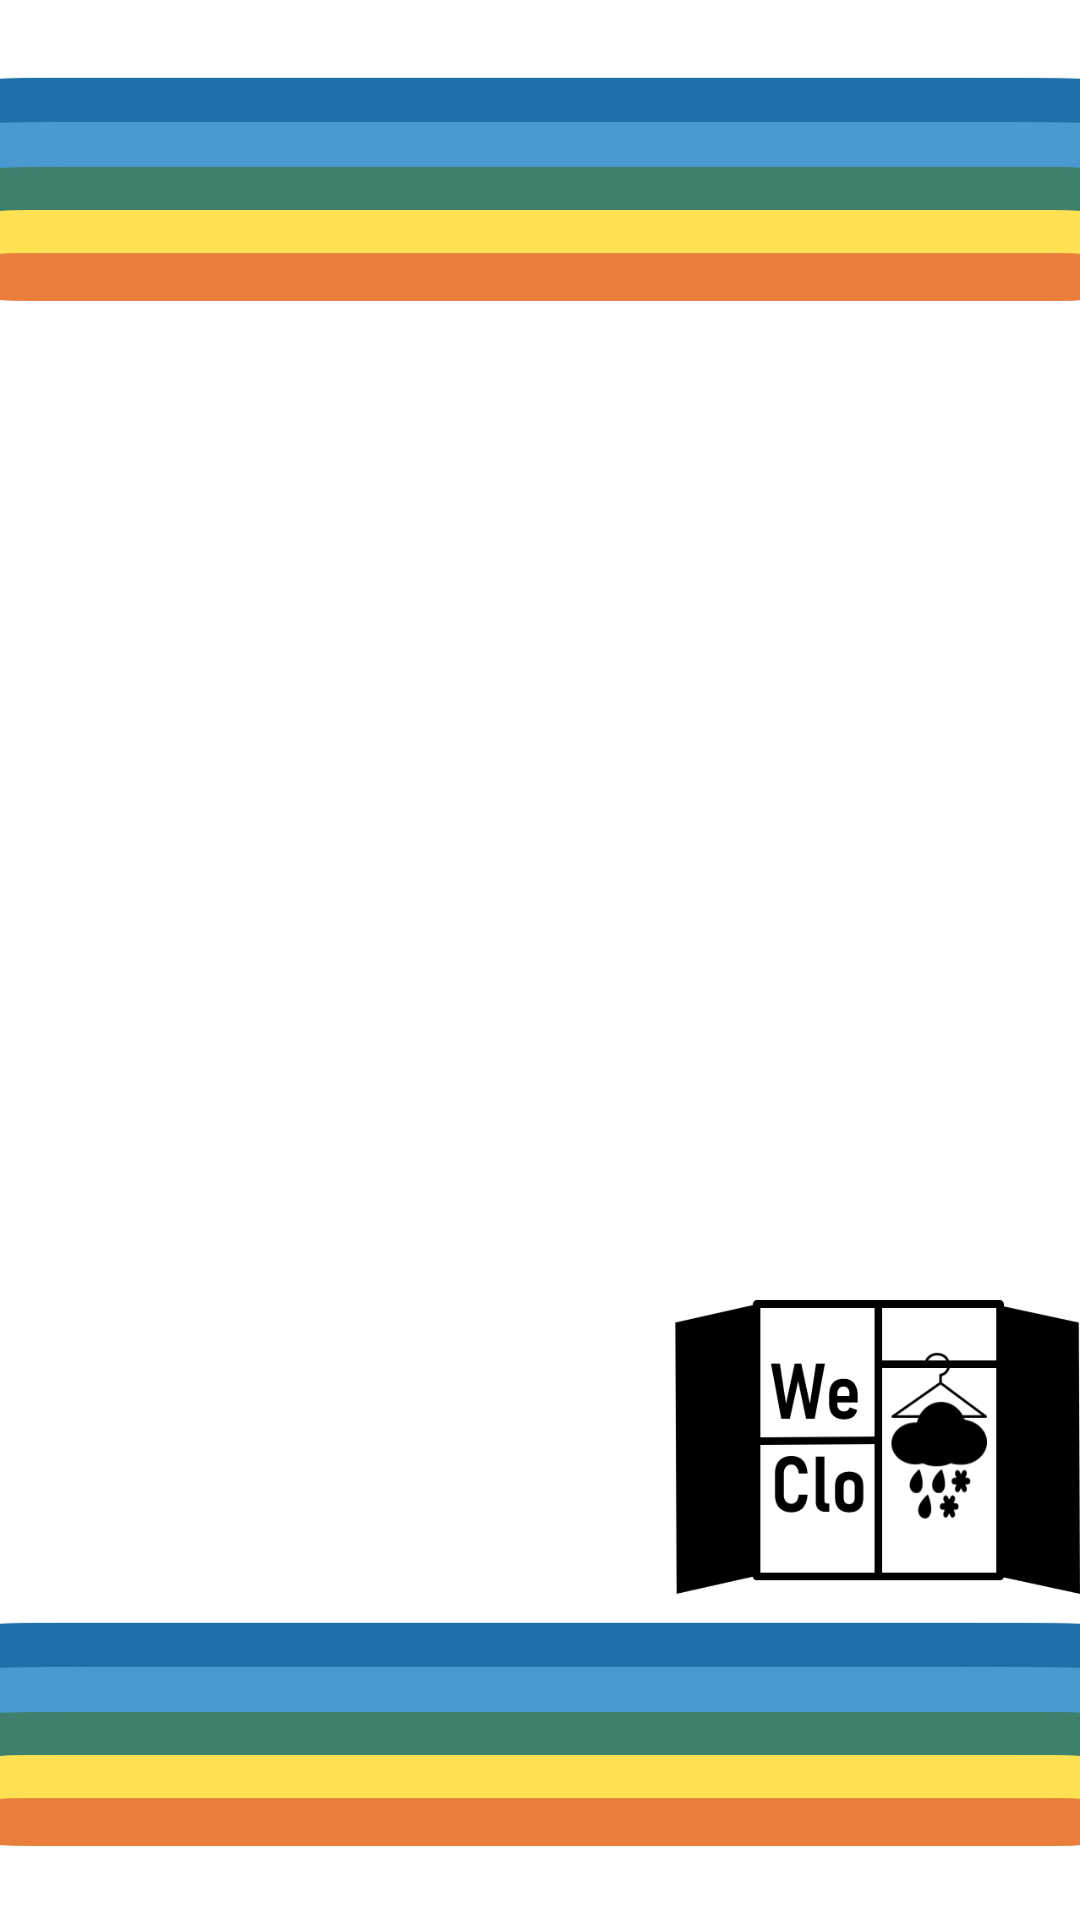

Write the Android layout XML for this screen, with the resource values it uses.
<!-- AndroidManifest.xml: activity theme android:Theme.NoTitleBar.Fullscreen -->
<!-- res/layout/activity_introsplash.xml -->
<?xml version="1.0" encoding="utf-8"?>

<RelativeLayout xmlns:android="http://schemas.android.com/apk/res/android"
    android:orientation="vertical" android:layout_width="match_parent"
    android:layout_height="match_parent"
    android:background="@drawable/intro_bg">

    <ImageView
        android:layout_width="300dp"
        android:layout_height="wrap_content"
        android:layout_marginLeft="225dp"
        android:layout_marginTop="325dp"
        android:src="@drawable/intro_icon" />
</RelativeLayout>
<!-- resources referenced by this layout -->
<resources>
  <!-- drawable intro_bg: jpg bitmap (drawable, 175492 bytes) -->
  <!-- drawable intro_icon: png bitmap (drawable, 20640 bytes) -->
</resources>
